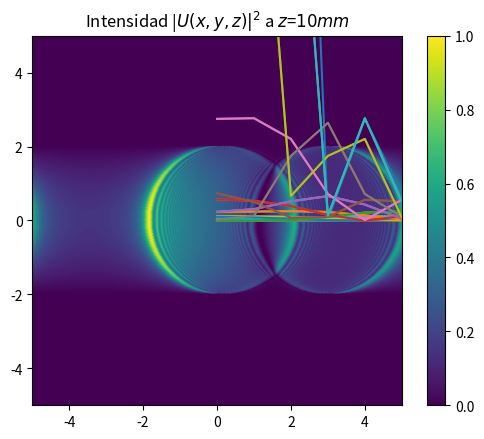

Here is the Python script that generated this plot:
#Punto_01

import numpy as np
import matplotlib.pyplot as plt

#Metodo Espectro Angular

# ---------- Parámetros ----------

#-----Muestreo Horizontal-------
Nx = 600        # número de muestras por eje (es mejor utilizar un numero mayor de muestras para mejorar el muestreo)
Lx = 10        # tamaño físico de la ventana (mm)
dx = Lx / Nx    # paso espacial Δ
dfx = 1 / Lx    # paso en frecuencia Δf

#-----Muestreo Vertical-------
Ny = 600        # número de muestras por eje (es mejor utilizar un numero mayor de muestras para mejorar el muestreo)
Ly = 10         # tamaño físico de la ventana (mm)
dy = Ly / Ny    # paso espacial Δ
dfy = 1 / Ly    # paso en frecuencia Δf

# ---------- Coordenadas espaciales ----------
n = np.arange(Nx) - Nx/2 # Contadores
m = np.arange(Ny) - Ny/2
x = n * dx                # x = Δx * n
y = m * dx                # y = Δy * m
X, Y = np.meshgrid(x, y)

# ---------- Coordenadas de frecuencia ----------
p = np.arange(Nx) #Contadores
q = np.arange(Ny)
fx = p * dfx               # fx = Δfx * p   
fy = q * dfy               # fy = Δfy * q
FX, FY = np.meshgrid(fx, fy)

# ---------- Campo inicial U(x,y,0) ----------

# Abertura circular de radio r0 (amplitud 1 dentro)

r0 = 2 # mm
aperture = (X**2 + Y**2) <= r0**2  #Aqui lo que hacemos es comparar los valores de x y y si estan dentro o fuera del circulo
                                   #si estan dentro su valor es 1 (true) y estan fuera es 0 (false)

U0 = aperture.astype(np.complex128) #Como la funcion anteriro retorna valores booleanos debemso pasarla a valores 
                                    #complejos de matrices para poder hacer FFT

# ---------- A[p,q,0] por FFT ----------

# Aca solo debemos aplicar la trasnsformada de fouriere a la funcio U[n,m,0]
# y multiplicarla por Δx*Δy = Δ², ya que segun la simplificacion y el analisis 
# matematicos y fisico llegamos a esa relacion de aplicar FFT, computacionalmente
# usamos fft2 debido a que estamos trabajndo en dos dimensiones

A0 = np.fft.fft2(U0) * ((dx)**2)
plt.plot(np.abs(A0)**2)


# ---------- A[p,q,z] ----------

lam_nm = 650         # longitud de onda en nanómetros
lam_mm = lam_nm * 1e-6   # conversión a milímetros
k = (2*np.pi) / lam_mm
z = 40                # en mm
w = (lam_mm*dfx)**2
h = np.sqrt(1-((w)*(p**2 + q**2)))
Az = A0 * (np.exp(1j*z*k*h))


# ---------- U[n,m,z] por IFFT ----------

# Aca para obtener la funcion dle campo a la salida U[n,m,z] debemos pasar 
# del espacio de frecuencias al espacio dimensional por eso utilizamos
# la transformada inversa de fourier de la funcion del espectro angular

Uz = (np.fft.ifft2(Az)) * ((dfx)**2)

# ---------- Re-ordenar el campo U[n,m,z] ----------

# Por la teoria vista de analisis de muestreo vimos que realmente no estamos calculando 
# el orden correcto de nuetsro campo a la salida es decir este esta en posiciones incorrectas
# por ende debemos hacer algo para organizarlo, debemos shiftearlo para que ahora si este centrado

# Usamos fftshift para centrar el campo en el dominio espacial
Uz_shifted = np.fft.fftshift(Uz)

# ---------- Intensidad I[x,y,z] ----------

I = np.abs(Uz)**2
I = I / np.max(I)  # Normalizar

# ---------- Visualizar el resultado ----------
extent = [-Lx/2, Lx/2, -Ly/2, Ly/2]
plt.imshow(I, extent=extent, origin='lower')
plt.colorbar()
plt.title("Intensidad |$U(x,y,z)|^2$ a $z$=$10mm$")
plt.show()